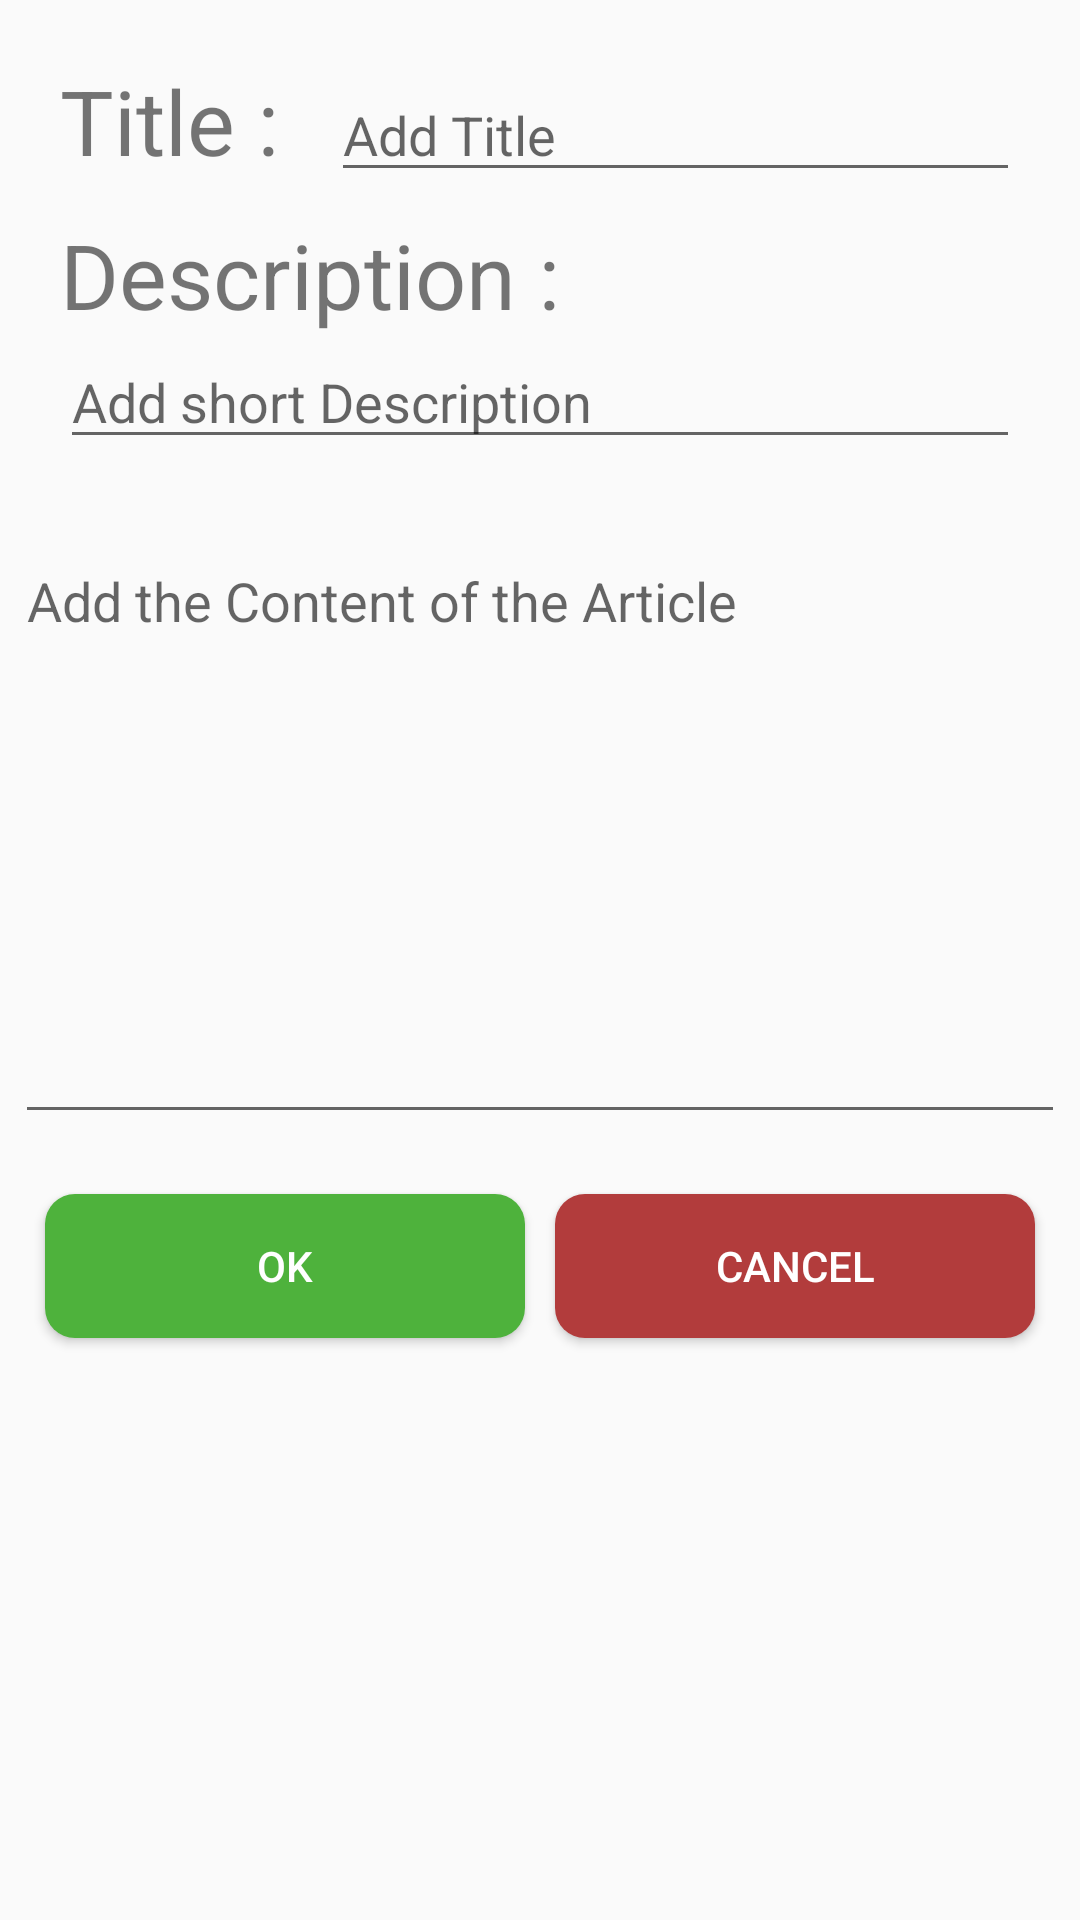

Produce the Android XML layout that renders to this screen, including the resource entries it uses.
<!-- AndroidManifest.xml: application theme AppTheme -->
<!-- res/layout/fragment_add_article.xml -->
<?xml version="1.0" encoding="utf-8"?>
<LinearLayout xmlns:android="http://schemas.android.com/apk/res/android"
    xmlns:tools="http://schemas.android.com/tools"
    android:layout_width="match_parent"
    android:layout_height="match_parent"
    android:orientation="vertical"
    tools:context=".View.AddArticleFragment">

    <include
        layout="@layout/header"/>
<EditText
    android:layout_width="match_parent"
    android:layout_height="200dp"
    android:layout_margin="5dp"
    android:ems="10"
    android:id="@+id/cont"
    android:gravity="left|top"
    android:hint="Add the Content of the Article"
    android:inputType="textMultiLine"/>

    <include
        layout="@layout/buttons"/>
</LinearLayout>
<!-- res/layout/header.xml (included above) -->
<?xml version="1.0" encoding="utf-8"?>
<LinearLayout xmlns:android="http://schemas.android.com/apk/res/android"
    android:orientation="vertical" android:layout_width="match_parent"
    android:layout_height="wrap_content"
    android:padding="20dp">

    <LinearLayout
        android:layout_width="match_parent"
        android:layout_height="wrap_content"
        android:orientation="horizontal">
        <TextView
            android:layout_width="wrap_content"
            android:layout_height="wrap_content"
            android:text="Title : "
            android:textSize="30sp"
            android:layout_marginRight="10dp"/>
        <EditText
            android:layout_width="match_parent"
            android:layout_height="wrap_content"
            android:hint="Add Title"
            android:id="@+id/title"/>
    </LinearLayout>

    <LinearLayout
        android:layout_width="match_parent"
        android:layout_height="wrap_content"
        android:orientation="vertical"
        android:layout_marginTop="10dp">
        <TextView
            android:layout_width="wrap_content"
            android:layout_height="wrap_content"
            android:text="Description : "
            android:textSize="30sp"
            android:layout_marginRight="10dp"/>

        <EditText
            android:layout_width="match_parent"
            android:layout_height="wrap_content"
            android:hint="Add short Description"
            android:id="@+id/desc"/>
    </LinearLayout>
</LinearLayout>
<!-- res/layout/buttons.xml (included above) -->
<?xml version="1.0" encoding="utf-8"?>
<LinearLayout xmlns:android="http://schemas.android.com/apk/res/android"
    android:orientation="horizontal" android:layout_width="match_parent"
    android:layout_height="wrap_content"
    android:padding="10dp"
    android:weightSum="2">

    <Button
        android:layout_width="0dp"
        android:layout_height="wrap_content"
        android:layout_weight="1"
        android:id="@+id/ok"
        android:text="OK"
        android:background="@drawable/submit"
        android:textColor="@android:color/white"
        android:layout_margin="5dp"/>

    <Button
        android:layout_width="0dp"
        android:layout_height="wrap_content"
        android:layout_weight="1"
        android:id="@+id/cancel"
        android:text="Cancel"
        android:background="@drawable/cancel"
        android:textColor="@android:color/white"
        android:layout_margin="5dp"/>

</LinearLayout>
<!-- resources referenced by this layout -->
<resources>
  <!-- drawable cancel (drawable-v24) -->
  <?xml version="1.0" encoding="utf-8"?>
  <shape xmlns:android="http://schemas.android.com/apk/res/android" android:shape="rectangle">
  
      <corners
          android:radius="10dp"/>
      <solid
          android:color="@color/red"/>
  
  </shape>
  <!-- drawable submit (drawable) -->
  <?xml version="1.0" encoding="utf-8"?>
  <shape xmlns:android="http://schemas.android.com/apk/res/android" android:shape="rectangle">
  
      <corners
          android:radius="10dp"/>
      <solid
          android:color="@color/green"/>
  
  </shape>
  <style name="AppTheme" parent="Theme.AppCompat.Light.DarkActionBar">
          
          <item name="colorPrimary">@color/colorPrimary</item>
          <item name="colorPrimaryDark">@color/colorPrimaryDark</item>
          <item name="colorAccent">@color/colorAccent</item>
      </style>
  <color name="red">#b23c3c</color>
  <color name="green">#4eb23c</color>
  <color name="colorPrimary">#FFD4AA</color>
  <color name="colorPrimaryDark">#FFD4AA</color>
  <color name="colorAccent">#FF4081</color>
</resources>
